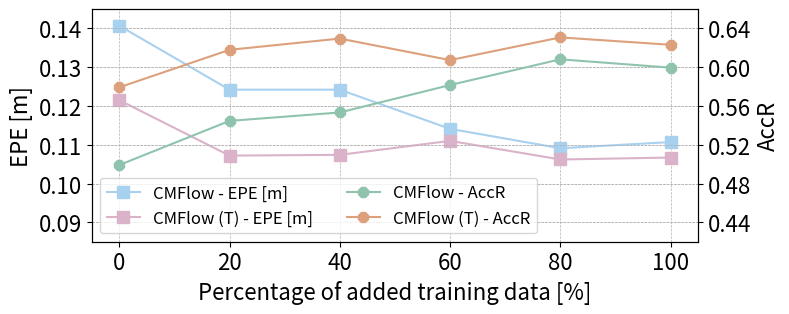

Python code for this plot:
import numpy as np
import matplotlib.pyplot as plt
import matplotlib.font_manager
from matplotlib.pyplot import MultipleLocator


x = np.arange(0, 101, 20)
y11 = [0.1407, 0.1242, 0.1242, 0.1141, 0.1091, 0.1107] 
y12 = [0.1215, 0.1072, 0.1074, 0.1110, 0.1062, 0.1067]
y21 = [0.4991, 0.5446, 0.5533, 0.5816, 0.6081, 0.5995]
y22 = [0.5792, 0.6179, 0.6295, 0.6073, 0.6307, 0.6231]

#plt.rcParams['font.family'] = 'Times New Roman'
#plt.rcParams['font.family'] = 'serif'
#plt.rcParams['font.serif'] = ['Times New Roman'] + plt.rcParams['font.serif']
fig, ax1 = plt.subplots()
ax2 = ax1.twinx()
ax1.plot(x, y11, color = (168/255, 209/255, 239/255), marker = 's', markersize=8, label = 'CMFlow - EPE [m]')
ax1.plot(x, y12, color = (218/255, 178/255, 201/255), marker = 's', markersize=8, label = 'CMFlow (T) - EPE [m]')
ax2.plot(x, y21, color = (144/255, 195/255, 173/255), marker = '8', markersize=8, label = 'CMFlow - AccR')
ax2.plot(x, y22, color = (220/255, 161/255, 124/255), marker = '8', markersize=8, label = 'CMFlow (T) - AccR')

ax1.set_xlabel('Percentage of added training data [%]',fontsize = 16)
ax1.set_ylabel('EPE [m]',fontsize = 16)
ax2.set_ylabel('AccR',fontsize = 16)
ax1.set_xlim(-5,105)
y1_locator = MultipleLocator(0.01)
y2_locator = MultipleLocator(0.04)
ax1.yaxis.set_major_locator(y1_locator)
ax2.yaxis.set_major_locator(y2_locator)
ax1.tick_params(labelsize=16)
ax2.tick_params(labelsize=16)
ax1.set_ylim(0.085, 0.145)
ax1.grid(linestyle='--', linewidth=0.5)
ax2.set_ylim(0.42, 0.66)
ax2.grid(linestyle='--', linewidth=0.5)



lines, labels = ax1.get_legend_handles_labels()
lines2, labels2 = ax2.get_legend_handles_labels()
ax2.legend(lines + lines2, labels + labels2, loc=3, ncol = 2, fontsize = 12)

fig.set_size_inches(8, 3.25)
fig.tight_layout()
#plt.savefig('add_unanno_data.png',dpi=600)
plt.savefig('add_unanno_data.pdf', format="pdf", bbox_inches="tight")